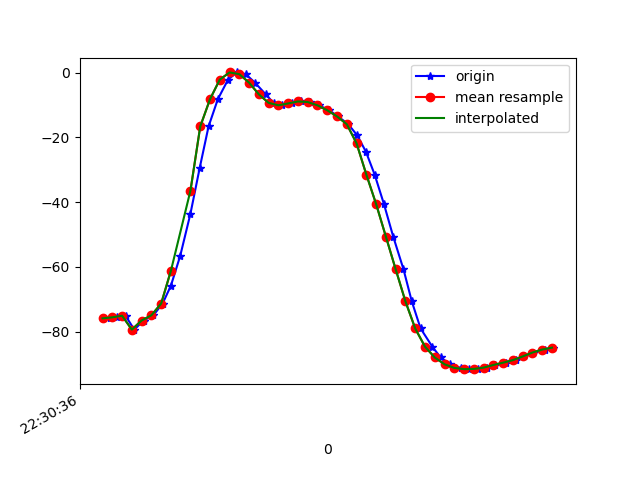

The table this chart was drawn from, first rows:
1617748236316, 443872951907755, -75.92931, 21.03955, -16.553062
1617748236329, 443872971138525, -75.62, 20.83, -17.3
1617748236347, 443872990369295, -75.13, 20.89, -17.04
1617748236365, 443873009600065, -79.41, 24.28, -19.14
1617748236384, 443873028830835, -76.6, 24.29, -18.43
1617748236404, 443873048061605, -74.99, 29.17, -20.49
1617748236423, 443873067292375, -71.35, 36.92, -25.8
1617748236440, 443873086523145, -65.8, 46.01, -33.28
1617748236459, 443873105753915, -56.61, 54.28, -46.26
1617748236480, 443873124984685, -43.53, 59.24, -61.98
1617748236499, 443873144215455, -29.35, 61.98, -80.05
1617748236517, 443873163446225, -16.62, 61.27, -96.57
1617748236536, 443873182676995, -8.191, 59.65, -107.9
1617748236557, 443873201907765, -2.122, 57.18, -119.1
1617748236575, 443873221138535, 0.07913, 54.85, -125.3
1617748236593, 443873240369305, -0.4517, 54.47, -129
1617748236612, 443873259600075, -3.074, 54.3, -131.2
1617748236634, 443873278830845, -6.699, 54.56, -130.8
1617748236650, 443873298061615, -9.327, 55.14, -131.3
1617748236668, 443873317292385, -10.08, 54.92, -132.7
1617748236687, 443873336523155, -9.505, 54.19, -134.2
1617748236706, 443873355753925, -8.891, 53.71, -135
1617748236725, 443873374984695, -9.072, 54.03, -134.4
1617748236743, 443873394215465, -10.08, 54.97, -132.7
1617748236764, 443873413446235, -11.62, 56.21, -130.1
1617748236782, 443873432677005, -13.52, 57.54, -126.9
1617748236803, 443873451907775, -15.93, 58.95, -122.9
1617748236821, 443873471138545, -19.31, 60.56, -117.7
1617748236839, 443873490369315, -24.38, 62.24, -110.8
1617748236857, 443873509600085, -31.5, 63.67, -102
1617748236876, 443873528830855, -40.6, 64.43, -91.31
1617748236895, 443873548061625, -50.67, 64.13, -79.4
1617748236916, 443873567292395, -60.76, 62.64, -67.53
1617748236933, 443873586523165, -70.68, 59.83, -56.2
1617748236951, 443873605753935, -79.06, 55.58, -46.5
1617748236975, 443873624984705, -84.68, 50.48, -39.2
1617748236992, 443873644215475, -88.03, 45.32, -34.08
1617748237012, 443873663446245, -90.13, 40.59, -30.57
1617748237033, 443873682677015, -91.25, 36.09, -27.99
1617748237050, 443873701907785, -91.64, 31.64, -25.81
1617748237068, 443873721138555, -91.57, 27.28, -23.65
1617748237086, 443873740369325, -91.17, 23.55, -21.71
1617748237104, 443873759600095, -90.35, 20.35, -20.28
1617748237125, 443873778830865, -89.63, 17.25, -19.06
1617748237146, 443873798061635, -88.84, 14.37, -17.76
1617748237163, 443873817292405, -87.71, 12.39, -16.73
1617748237182, 443873836523175, -86.5, 11.48, -16.17
1617748237206, 443873855753945, -85.58, 10.84, -15.9
1617748237223, 443873874984715, -84.99, 9.905, -15.73
